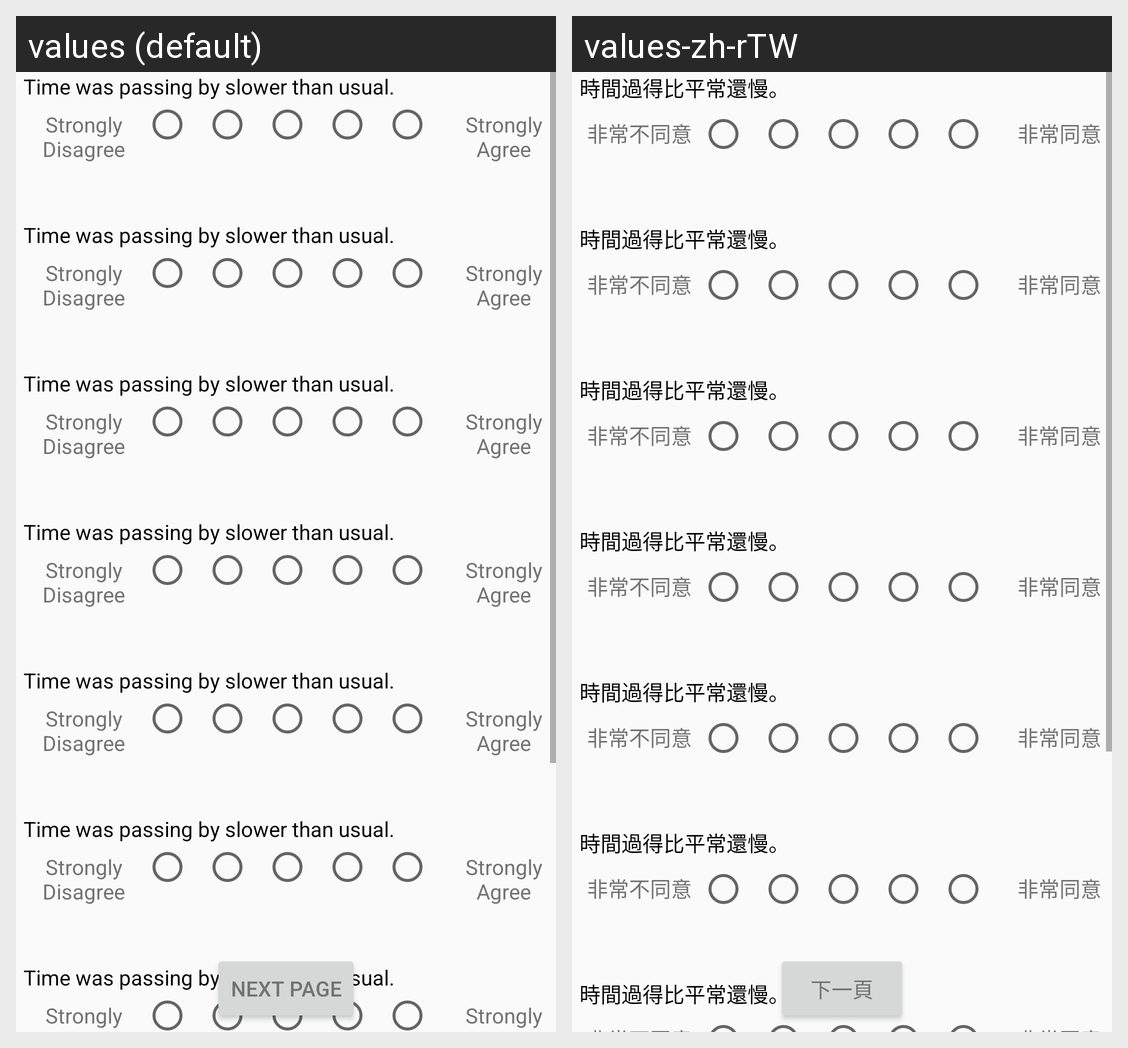

This grid shows one Android layout under two languages. Give, for every string resource on the screen, its name, the default text and each shown locale's text.
Android screen res/layout/fragment_state_survey.xml rendered under 2 locales, left to right: values (default), values-zh-rTW. Device: Nexus 5 (rendered at 1080×1920; each locale shown at half size, 540×960, under a caption strip naming it); theme AppTheme.
Strings drawn on this screen, with the default value and each locale's value (text and hints the layout hard-codes, and strings that could not be matched under every locale, appear in the picture but are not listed):

survey_next
  values: Next Page
  values-zh-rTW: 下一頁

q1_boredom_state
  values: Time was passing by slower than usual.
  values-zh-rTW: 時間過得比平常還慢。

likert_scale_StronglyDisagree
  values: Strongly Disagree
  values-zh-rTW: 非常不同意

likert_scale_StronglyAgree
  values: Strongly Agree
  values-zh-rTW: 非常同意
